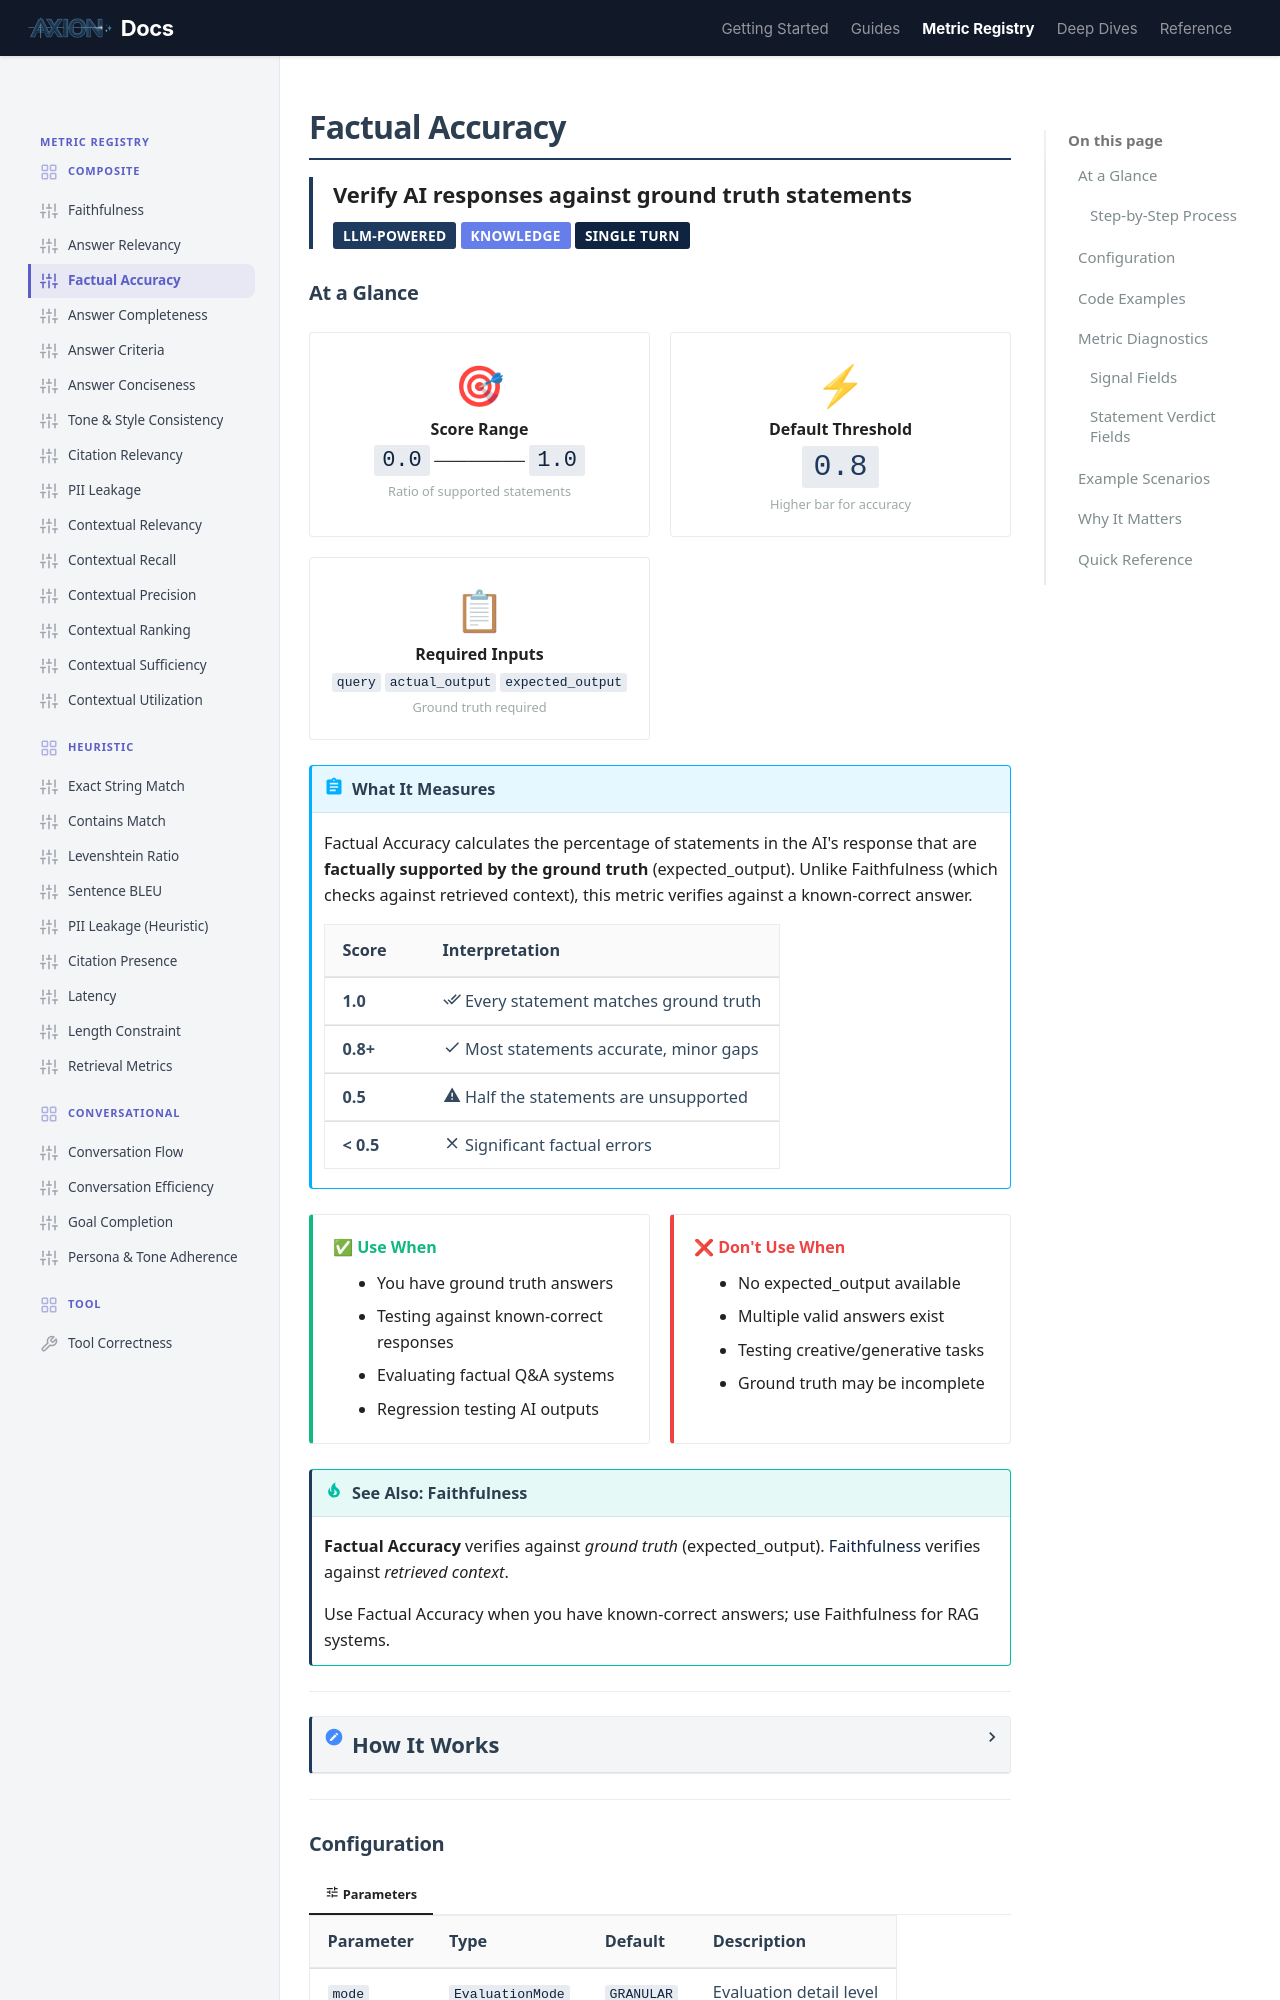

repository: ax-foundry/axion · page: metric-registry/composite/factual_accuracy/index.html · generator: mkdocs

---
icon: custom/sliders
---
# Factual Accuracy

<div style="border-left: 4px solid #1E3A5F; padding-left: 1rem; margin-bottom: 1.5rem;">
<strong style="font-size: 1.1rem;">Verify AI responses against ground truth statements</strong><br>
<span class="badge" style="margin-top: 0.5rem;">LLM-Powered</span>
<span class="badge" style="background: #667eea;">Knowledge</span>
<span class="badge" style="background: #0F2440;">Single Turn</span>
</div>

## At a Glance

<div class="grid-container">

<div class="grid-item" style="text-align: center;">
<span style="font-size: 2rem;">🎯</span><br>
<strong>Score Range</strong><br>
<code style="font-size: 1.1rem;">0.0</code> ──────── <code style="font-size: 1.1rem;">1.0</code><br>
<small style="color: var(--md-text-muted);">Ratio of supported statements</small>
</div>

<div class="grid-item" style="text-align: center;">
<span style="font-size: 2rem;">⚡</span><br>
<strong>Default Threshold</strong><br>
<code style="font-size: 1.5rem; color: var(--md-primary);">0.8</code><br>
<small style="color: var(--md-text-muted);">Higher bar for accuracy</small>
</div>

<div class="grid-item" style="text-align: center;">
<span style="font-size: 2rem;">📋</span><br>
<strong>Required Inputs</strong><br>
<code>query</code> <code>actual_output</code> <code>expected_output</code><br>
<small style="color: var(--md-text-muted);">Ground truth required</small>
</div>

</div>

!!! abstract "What It Measures"
    Factual Accuracy calculates the percentage of statements in the AI's response that are **factually supported by the ground truth** (expected_output). Unlike Faithfulness (which checks against retrieved context), this metric verifies against a known-correct answer.

    | Score | Interpretation |
    |-------|----------------|
    | **1.0** | :material-check-all: Every statement matches ground truth |
    | **0.8+** | :material-check: Most statements accurate, minor gaps |
    | **0.5** | :material-alert: Half the statements are unsupported |
    | **< 0.5** | :material-close: Significant factual errors |

<div class="grid-container">

<div class="grid-item" style="border-left: 4px solid #10b981;">
<strong style="color: #10b981;">✅ Use When</strong>
<ul style="margin: 0.5rem 0 0 0; padding-left: 1.2rem;">
<li>You have ground truth answers</li>
<li>Testing against known-correct responses</li>
<li>Evaluating factual Q&A systems</li>
<li>Regression testing AI outputs</li>
</ul>
</div>

<div class="grid-item" style="border-left: 4px solid #ef4444;">
<strong style="color: #ef4444;">❌ Don't Use When</strong>
<ul style="margin: 0.5rem 0 0 0; padding-left: 1.2rem;">
<li>No expected_output available</li>
<li>Multiple valid answers exist</li>
<li>Testing creative/generative tasks</li>
<li>Ground truth may be incomplete</li>
</ul>
</div>

</div>

!!! tip "See Also: Faithfulness"
    **Factual Accuracy** verifies against *ground truth* (expected_output).
    **[Faithfulness](./faithfulness.md)** verifies against *retrieved context*.

    Use Factual Accuracy when you have known-correct answers; use Faithfulness for RAG systems.

---

<details markdown="1">
<summary><strong style="font-size: 1.1rem;">How It Works</strong></summary>

=== ":material-cog: Computation"

    The metric extracts statements from the AI response and checks each against the ground truth.

    ### Step-by-Step Process

    ```mermaid
    flowchart TD
        subgraph INPUT["📥 Inputs"]
            A[Query]
            B[AI Response]
            C[Expected Output]
        end

        subgraph EXTRACT["🔍 Step 1: Statement Extraction"]
            D[Extract Statements from Response]
            E["Atomic Statements"]
        end

        subgraph VERIFY["⚖ Step 2: Ground Truth Check"]
            F[Compare to Expected Output]
            G["Supported / Not Supported"]
        end

        subgraph SCORE["📊 Step 3: Scoring"]
            H["Count Supported"]
            I["Calculate Ratio"]
            J["Final Score"]
        end

        A & B & C --> D
        D --> E
        E --> F
        C --> F
        F --> G
        G --> H
        H --> I
        I --> J

        style INPUT stroke:#1E3A5F,stroke-width:2px
        style EXTRACT stroke:#3b82f6,stroke-width:2px
        style VERIFY stroke:#f59e0b,stroke-width:2px
        style SCORE stroke:#10b981,stroke-width:2px
        style J fill:#1E3A5F,stroke:#0F2440,stroke-width:3px,color:#fff
    ```

=== ":material-scale-balance: Verdict System"

    Each statement receives a **binary verdict**—either supported or not supported by the ground truth.

    <div class="grid-container">

    <div class="grid-item" style="border-left: 4px solid #10b981; padding-left: 1rem;">
    <strong style="color: #10b981;">✅ SUPPORTED</strong>
    <div style="float: right; font-size: 1.5rem; font-weight: bold; color: #10b981;">1</div>
    <br><small>Statement is <strong>factually consistent</strong> with the ground truth.</small>
    </div>

    <div class="grid-item" style="border-left: 4px solid #ef4444; padding-left: 1rem;">
    <strong style="color: #ef4444;">❌ NOT SUPPORTED</strong>
    <div style="float: right; font-size: 1.5rem; font-weight: bold; color: #ef4444;">0</div>
    <br><small>Statement is <strong>not found</strong> or <strong>contradicts</strong> the ground truth.</small>
    </div>

    </div>

    !!! tip "Score Formula"
        ```
        score = supported_statements / total_statements
        ```

</details>

---
